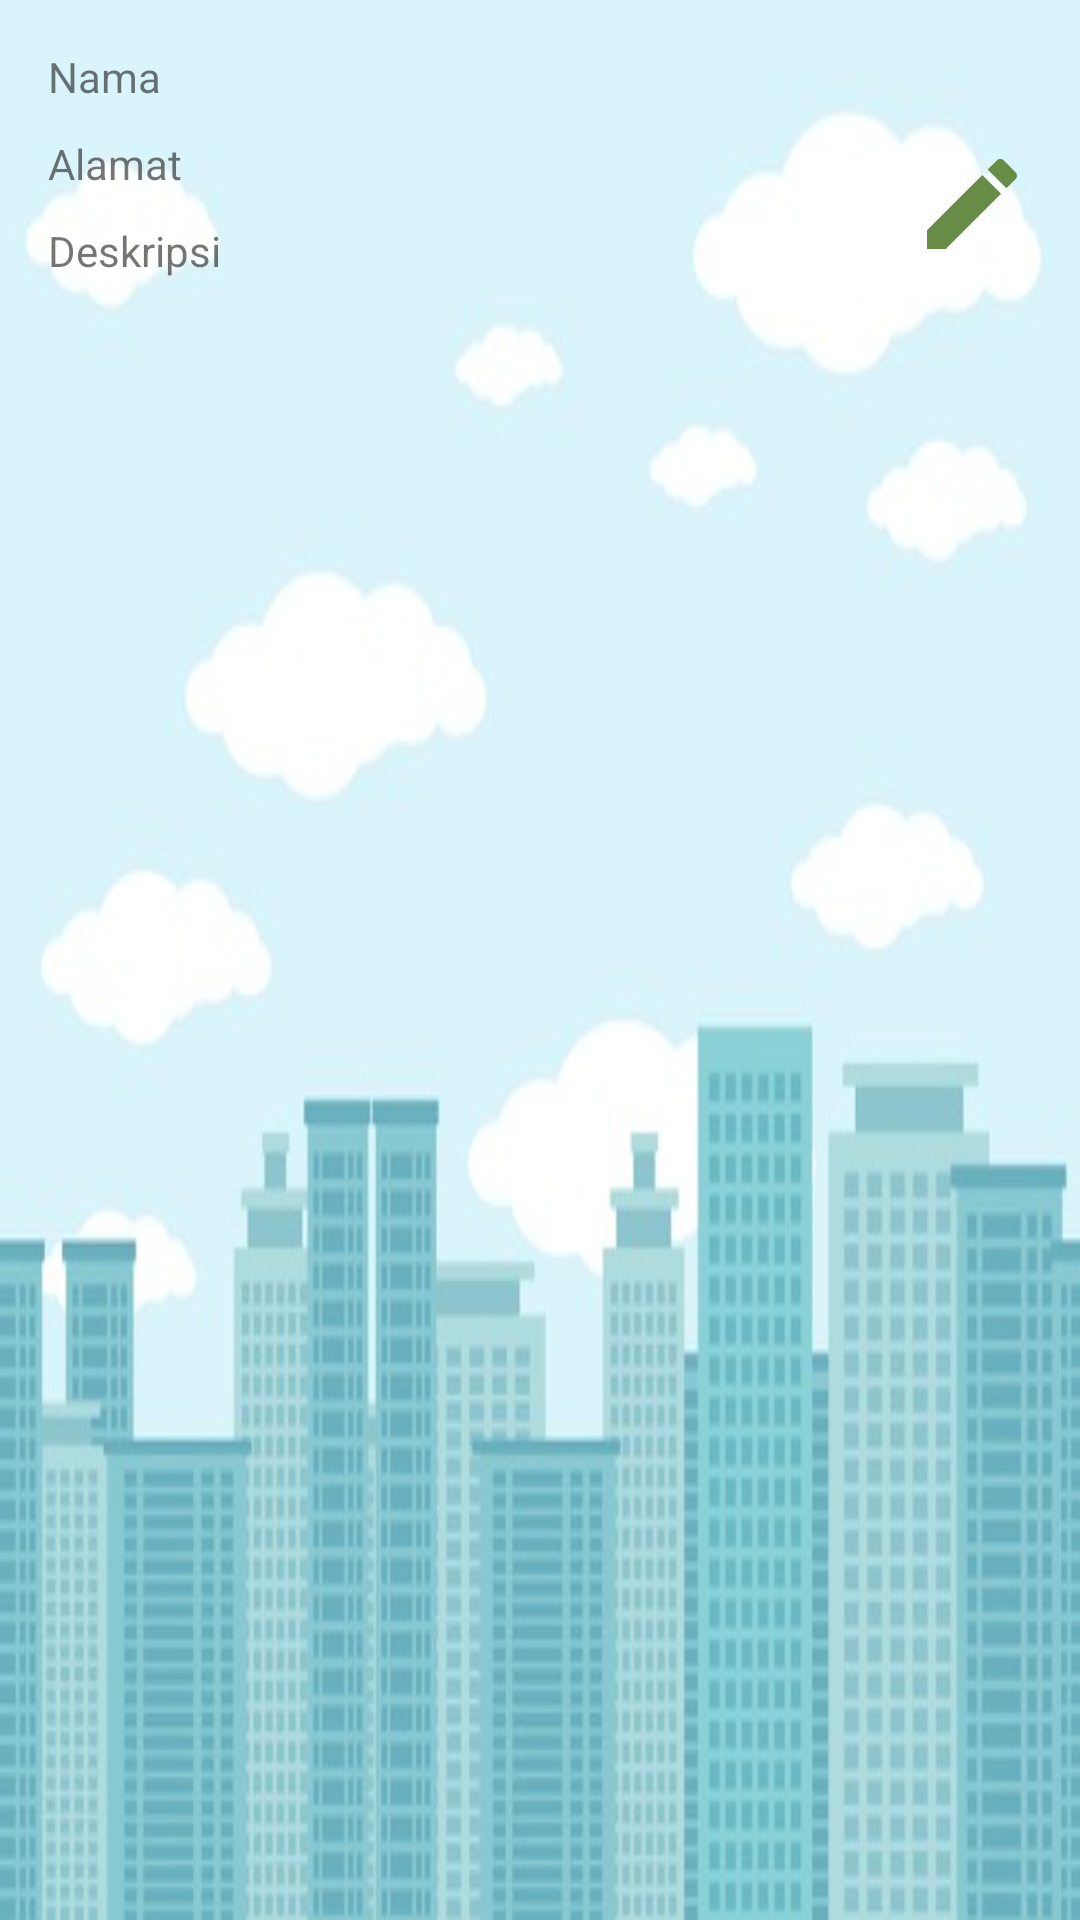

The Android layout XML behind this screen, and the referenced resources:
<!-- AndroidManifest.xml: application theme Theme.Admin -->
<!-- res/layout/activity_item_wisata.xml -->
<?xml version="1.0" encoding="utf-8"?>
<androidx.constraintlayout.widget.ConstraintLayout xmlns:android="http://schemas.android.com/apk/res/android"
    xmlns:app="http://schemas.android.com/apk/res-auto"
    android:layout_width="match_parent"
    android:layout_height="match_parent"
    android:background="@drawable/_9">

    <TextView
        android:id="@+id/ou_nama"
        android:layout_width="match_parent"
        android:layout_height="wrap_content"
        android:layout_marginStart="16dp"
        android:layout_marginTop="16dp"
        android:text="Nama"
        app:layout_constraintEnd_toEndOf="parent"
        app:layout_constraintStart_toStartOf="parent"
        app:layout_constraintTop_toTopOf="parent" />

    <TextView
        android:id="@+id/ou_alamat"
        android:layout_width="match_parent"
        android:layout_height="wrap_content"
        android:layout_marginStart="16dp"
        android:layout_marginTop="10dp"
        android:text="Alamat"
        app:layout_constraintEnd_toEndOf="parent"
        app:layout_constraintStart_toStartOf="parent"
        app:layout_constraintTop_toBottomOf="@+id/ou_nama" />

    <TextView
        android:id="@+id/ou_deskripsi"
        android:layout_width="match_parent"
        android:layout_height="wrap_content"
        android:layout_marginStart="16dp"
        android:layout_marginTop="10dp"
        android:text="Deskripsi"
        app:layout_constraintEnd_toEndOf="parent"
        app:layout_constraintStart_toStartOf="parent"
        app:layout_constraintTop_toBottomOf="@+id/ou_alamat" />


    <ImageView
        android:id="@+id/icn_edit"
        android:layout_width="40dp"
        android:layout_height="40dp"
        android:layout_marginEnd="16dp"
        android:contentDescription="Icon"
        app:layout_constraintBottom_toBottomOf="@+id/guideline2"
        app:layout_constraintEnd_toEndOf="parent"
        app:layout_constraintTop_toTopOf="parent"
        app:srcCompat="@drawable/ic_edit" />

    <androidx.constraintlayout.widget.Guideline
        android:id="@+id/guideline2"
        android:layout_width="wrap_content"
        android:layout_height="wrap_content"
        android:orientation="horizontal"
        app:layout_constraintGuide_begin="136dp" />

</androidx.constraintlayout.widget.ConstraintLayout>
<!-- resources referenced by this layout -->
<resources>
  <!-- drawable _9: jpg bitmap (drawable, 36492 bytes) -->
  <!-- drawable ic_edit (drawable) -->
  <vector android:height="24dp" android:tint="#668C45"
      android:viewportHeight="24" android:viewportWidth="24"
      android:width="24dp" xmlns:android="http://schemas.android.com/apk/res/android">
      <path android:fillColor="@android:color/white" android:pathData="M3,17.25V21h3.75L17.81,9.94l-3.75,-3.75L3,17.25zM20.71,7.04c0.39,-0.39 0.39,-1.02 0,-1.41l-2.34,-2.34c-0.39,-0.39 -1.02,-0.39 -1.41,0l-1.83,1.83 3.75,3.75 1.83,-1.83z"/>
  </vector>
  <style name="Theme.Admin" parent="Theme.MaterialComponents.DayNight.DarkActionBar">
          
          <item name="colorPrimary">@color/pink2</item>
          <item name="colorPrimaryVariant">@color/purple_700</item>
          <item name="colorOnPrimary">@color/white</item>
          
          <item name="colorSecondary">@color/teal_200</item>
          <item name="colorSecondaryVariant">@color/teal_700</item>
          <item name="colorOnSecondary">@color/black</item>
          
          <item name="android:statusBarColor" tools:targetApi="l">?attr/colorPrimaryVariant</item>
          
      </style>
  <color name="pink2">#ffb8c6</color>
  <color name="purple_700">#FF3700B3</color>
  <color name="white">#FFFFFFFF</color>
  <color name="teal_200">#FF03DAC5</color>
  <color name="teal_700">#FF018786</color>
  <color name="black">#FF000000</color>
</resources>
